Run: headless pygame with SDL's dummy video driver; simulated clock (each Clock.tick advances the game by its frame time, no real sleeping); random seed 0; keys injected as events and as key.get_pressed() state; no mouse input.
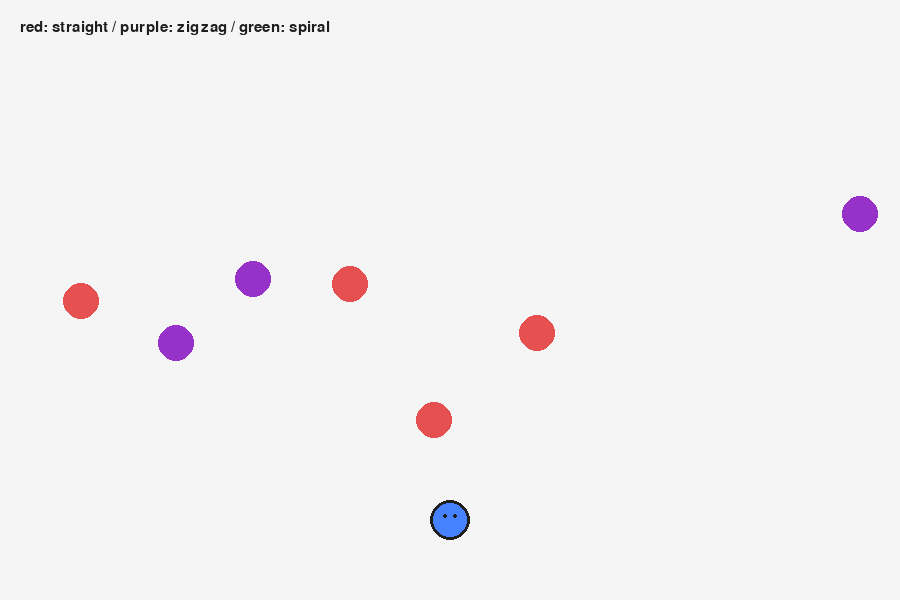
Frame 1 of 4 · flips 1–60 · no input
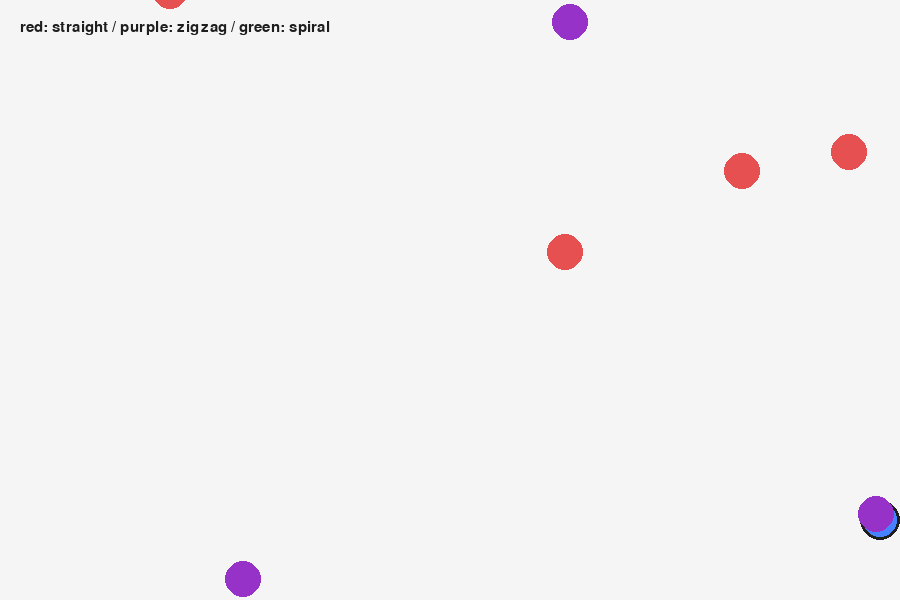
Frame 2 of 4 · flips 61–180 · tapped SPACE, RETURN · held RIGHT (→), D
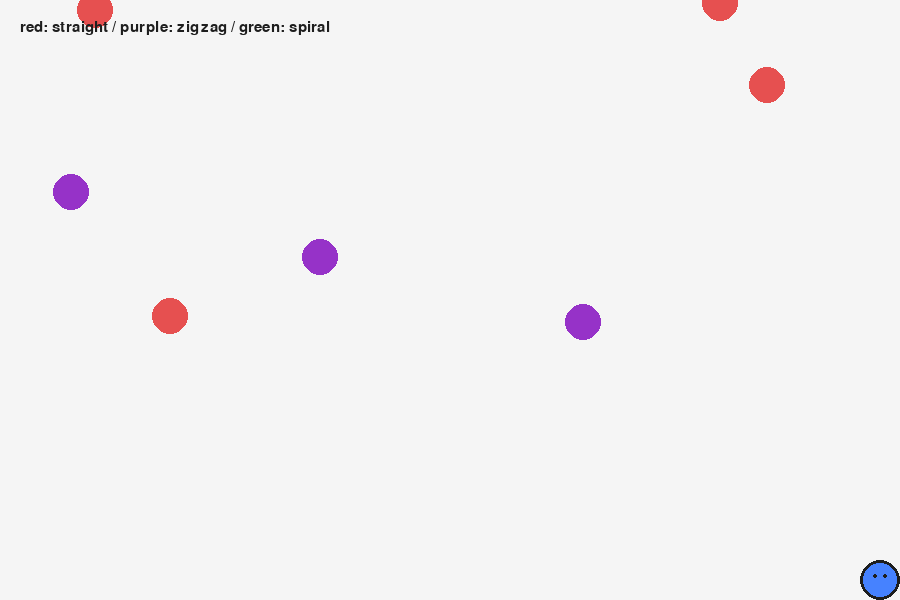
Frame 3 of 4 · flips 181–300 · held DOWN (↓), S
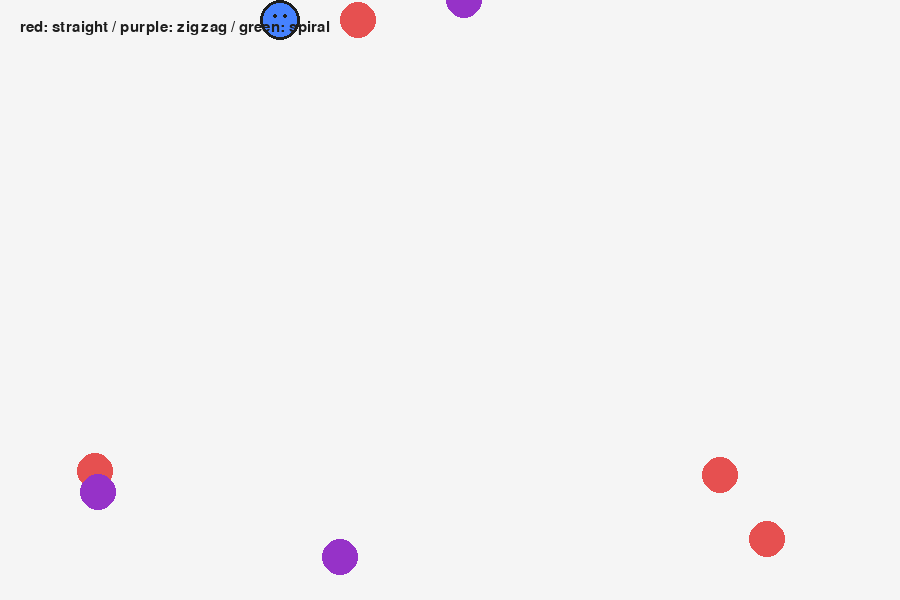
Frame 4 of 4 · flips 301–420 · held LEFT (←), A, UP (↑), W

The pygame program that drew these frames:

# ============================================================
# 3주차 실습1: 적 피하기 게임 - SpiralEnemy 추가하기
# ============================================================
# 목표: 다형성(상속 + 오버라이딩)을 활용하여
#       나선형으로 움직이는 SpiralEnemy를 추가하세요!
#
# 규칙:
#   1. Enemy 클래스를 상속받아 SpiralEnemy를 만든다
#   2. update()를 오버라이딩하여 나선형 이동 구현
#   3. 메인 루프의 for문은 절대 수정하지 않는다! (다형성!)
# ============================================================

import pygame
import random
import sys
import math

pygame.init()

WIDTH, HEIGHT = 900, 600
screen = pygame.display.set_mode((WIDTH, HEIGHT))
pygame.display.set_caption("Polymorphism Example")
clock = pygame.time.Clock()

WHITE = (245, 245, 245)
BLACK = (30, 30, 30)
RED = (230, 80, 80)
GREEN = (30, 150, 100)
PURPLE = (150, 50, 200)
BLUE = (70, 130, 255)

font = pygame.font.SysFont("malgungothic", 22)


# ── 부모 클래스: Enemy ───────────────────────────────────────

class Enemy:
    def __init__(self, x, y, color):
        self.x = float(x)
        self.y = float(y)
        self.radius = 18
        self.color = color

    def update(self):
        pass

    def draw(self, surface):
        pygame.draw.circle(surface, self.color, (int(self.x), int(self.y)), self.radius)


# ── 자식 클래스: StraightEnemy (직선 이동) ───────────────────

class StraightEnemy(Enemy):
    def __init__(self, x, y):
        super().__init__(x, y, RED)
        self.speed = random.uniform(2, 4)

    def update(self):
        self.y += self.speed
        if self.y > HEIGHT:
            self.y = -20
            self.x = random.randint(20, WIDTH - 20)


# ── 자식 클래스: ZigzagEnemy (지그재그 이동) ─────────────────

class ZigzagEnemy(Enemy):
    def __init__(self, x, y):
        super().__init__(x, y, PURPLE)
        self.speed = 2.5
        self.angle = random.uniform(0, math.pi * 2)

    def update(self):
        self.y += self.speed
        self.angle += 0.1
        self.x += math.sin(self.angle) * 5
        if self.y > HEIGHT:
            self.y = -20
            self.x = random.randint(20, WIDTH - 20)


# ── TODO: SpiralEnemy 클래스를 작성하세요 ────────────────────
# 조건:
#   - Enemy 클래스를 상속받는다
#   - 색상은 GREEN을 사용한다
#   - __init__에서 필요한 속성을 추가한다:
#       self.speed = 1.5      (아래로 내려가는 속도)
#       self.angle = 0        (현재 각도)
#       self.angle_speed = 0.05  (각도 변화 속도)
#       self.spiral_radius = 3   (나선의 반지름, 점점 커짐)
#   - update()에서 나선형 이동을 구현한다:
#       1) self.angle을 self.angle_speed만큼 증가
#       2) self.spiral_radius를 0.02만큼 증가
#       3) self.x에 cos(angle) * spiral_radius 를 더한다
#       4) self.y에 self.speed를 더한다 (아래로 이동)
#       5) 화면 아래로 벗어나면 위로 리셋 (다른 적들처럼)
#          이때 spiral_radius도 3으로 리셋!

# 여기에 SpiralEnemy 클래스를 작성하세요 ↓↓↓




# ── 플레이어 ─────────────────────────────────────────────────

class Player:
    def __init__(self):
        self.x = WIDTH // 2
        self.y = HEIGHT - 80
        self.radius = 20
        self.speed = 5

    def update(self):
        keys = pygame.key.get_pressed()
        if keys[pygame.K_LEFT]:
            self.x -= self.speed
        if keys[pygame.K_RIGHT]:
            self.x += self.speed
        if keys[pygame.K_UP]:
            self.y -= self.speed
        if keys[pygame.K_DOWN]:
            self.y += self.speed
        self.x = max(self.radius, min(WIDTH - self.radius, self.x))
        self.y = max(self.radius, min(HEIGHT - self.radius, self.y))

    def draw(self, surface):
        pygame.draw.circle(surface, BLUE, (int(self.x), int(self.y)), self.radius)
        pygame.draw.circle(surface, BLACK, (int(self.x), int(self.y)), self.radius, 3)
        pygame.draw.circle(surface, BLACK, (int(self.x) - 5, int(self.y) - 4), 2)
        pygame.draw.circle(surface, BLACK, (int(self.x) + 5, int(self.y) - 4), 2)


# ── 객체 생성 ────────────────────────────────────────────────

player = Player()
enemies = []

for _ in range(4):
    enemies.append(StraightEnemy(random.randint(40, 860), random.randint(0, 200)))

for _ in range(3):
    enemies.append(ZigzagEnemy(random.randint(40, 860), random.randint(0, 200)))

# TODO: SpiralEnemy 객체 3개를 생성하여 enemies 리스트에 추가하세요 ↓↓↓



# ── 메인 루프 (수정하지 마세요!) ─────────────────────────────

while True:
    for event in pygame.event.get():
        if event.type == pygame.QUIT:
            pygame.quit()
            sys.exit()

    player.update()

    # ★ 다형성! 이 for문은 수정하지 않는다!
    for enemy in enemies:
        enemy.update()

    screen.fill(WHITE)

    player.draw(screen)

    # ★ 다형성! 이 for문도 수정하지 않는다!
    for enemy in enemies:
        enemy.draw(screen)

    text1 = font.render("red: straight / purple: zigzag / green: spiral", True, BLACK)
    screen.blit(text1, (20, 20))

    pygame.display.flip()
    clock.tick(60)
